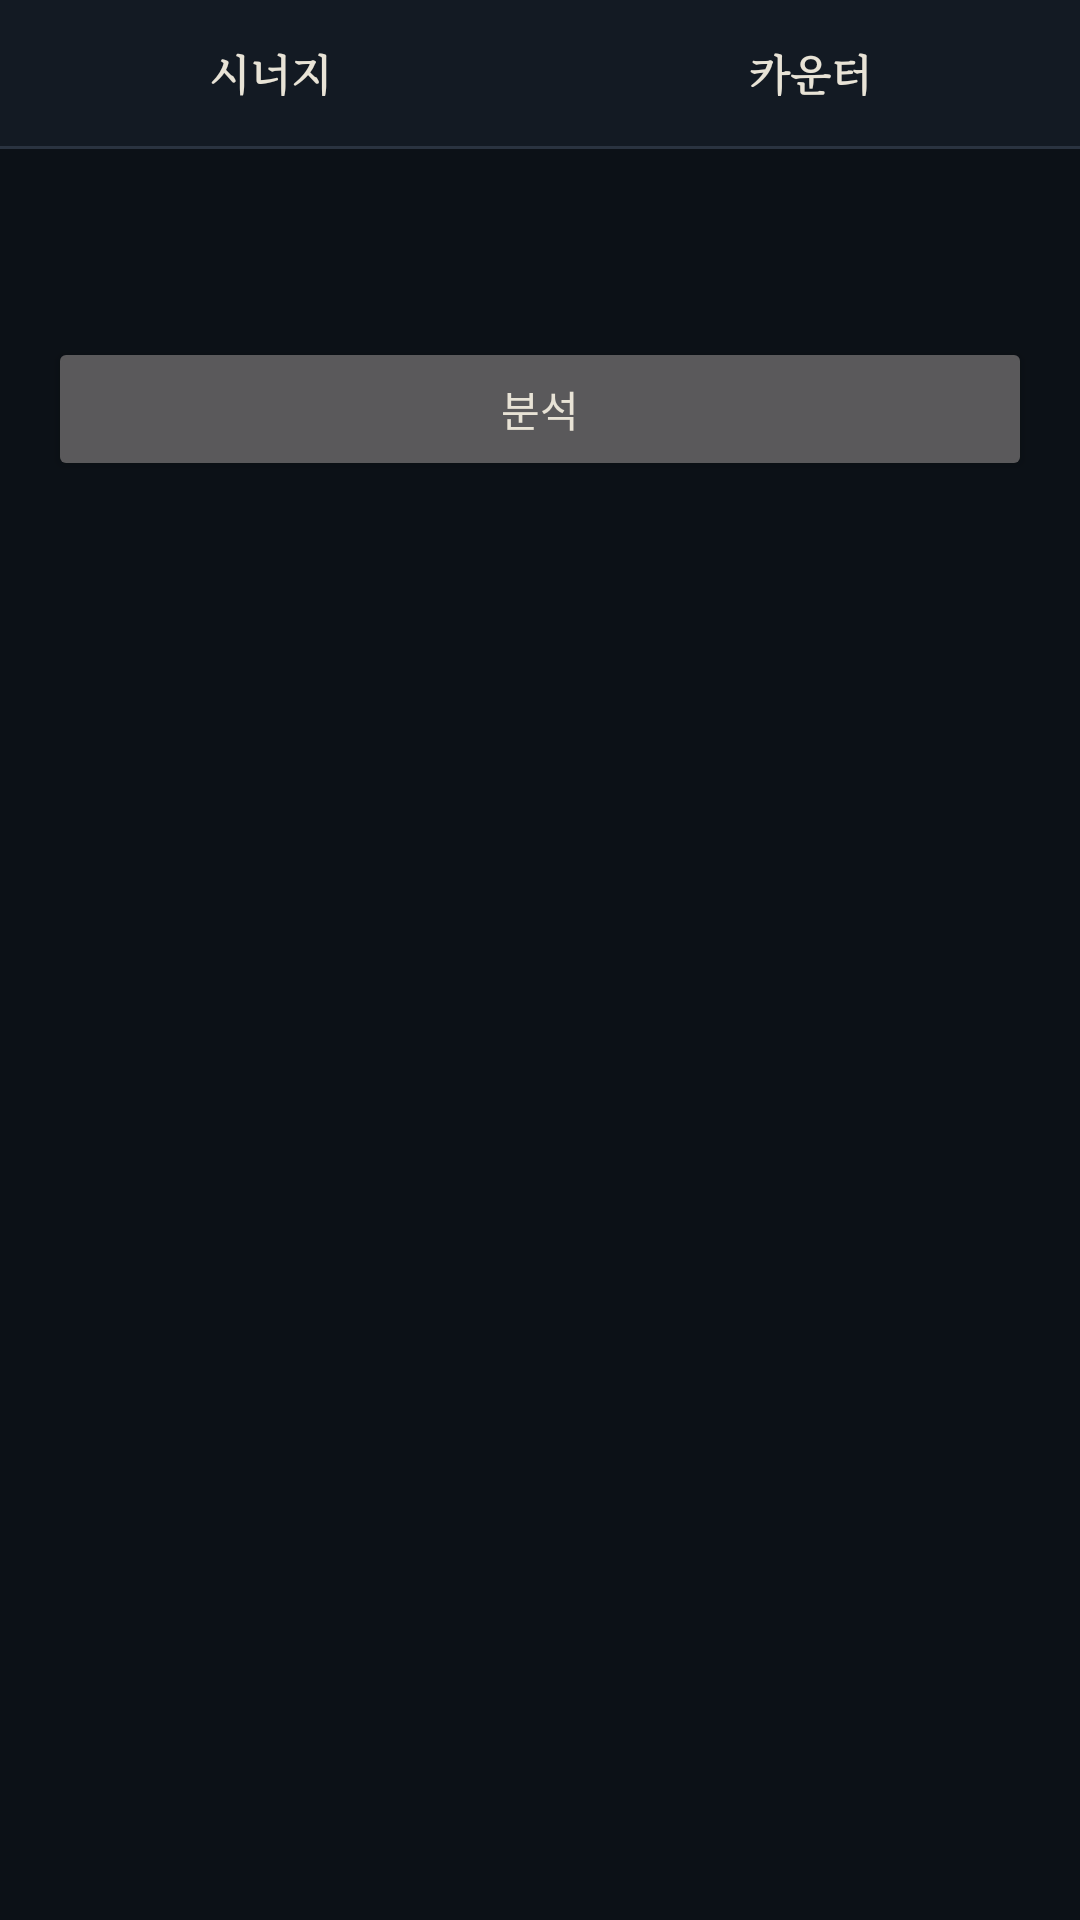

Write the Android layout XML for this screen, with the resource values it uses.
<!-- AndroidManifest.xml: application theme Theme.WrSpellcheck -->
<!-- res/layout/activity_composition.xml -->
<?xml version="1.0" encoding="utf-8"?>
<LinearLayout xmlns:android="http://schemas.android.com/apk/res/android"
    android:layout_width="match_parent"
    android:layout_height="match_parent"
    android:orientation="vertical"
    android:background="@color/lol_bg"
    android:fitsSystemWindows="true">

    <LinearLayout
        android:layout_width="match_parent"
        android:layout_height="wrap_content"
        android:orientation="horizontal"
        android:background="@color/lol_bg_elev">

        <TextView
            android:id="@+id/mode_synergy"
            android:layout_width="0dp"
            android:layout_height="wrap_content"
            android:layout_weight="1"
            android:gravity="center"
            android:paddingVertical="14dp"
            android:text="@string/comp_synergy"
            android:textSize="14sp"
            android:textStyle="bold"
            android:fontFamily="serif" />

        <TextView
            android:id="@+id/mode_counter"
            android:layout_width="0dp"
            android:layout_height="wrap_content"
            android:layout_weight="1"
            android:gravity="center"
            android:paddingVertical="14dp"
            android:text="@string/comp_counter"
            android:textSize="14sp"
            android:textStyle="bold"
            android:fontFamily="serif" />

    </LinearLayout>

    <View
        android:layout_width="match_parent"
        android:layout_height="1dp"
        android:background="@color/lol_rule" />

    <ScrollView
        android:layout_width="match_parent"
        android:layout_height="match_parent"
        android:fillViewport="true">

        <LinearLayout
            android:layout_width="match_parent"
            android:layout_height="wrap_content"
            android:orientation="vertical"
            android:padding="16dp">

            <TextView
                android:id="@+id/comp_hint"
                style="@style/LolTitle"
                android:layout_width="match_parent"
                android:layout_height="wrap_content"
                android:textSize="14sp"
                android:layout_marginBottom="12dp" />

            <LinearLayout
                android:id="@+id/picker_row"
                android:layout_width="match_parent"
                android:layout_height="wrap_content"
                android:orientation="vertical" />

            <Button
                android:id="@+id/btn_run"
                android:layout_width="match_parent"
                android:layout_height="wrap_content"
                android:layout_marginTop="16dp"
                android:text="@string/comp_run" />

            <TextView
                android:id="@+id/status"
                android:layout_width="match_parent"
                android:layout_height="wrap_content"
                android:layout_marginTop="12dp"
                android:textColor="@color/lol_ink_soft"
                android:textSize="12sp" />

            <LinearLayout
                android:id="@+id/result_container"
                android:layout_width="match_parent"
                android:layout_height="wrap_content"
                android:orientation="vertical"
                android:layout_marginTop="8dp" />

        </LinearLayout>

    </ScrollView>

</LinearLayout>
<!-- resources referenced by this layout -->
<resources>
  <color name="lol_bg">#0C1117</color>
  <color name="lol_bg_elev">#131A23</color>
  <color name="lol_ink_soft">#A8A194</color>
  <color name="lol_rule">#2A3340</color>
  <string name="comp_counter">카운터</string>
  <string name="comp_run">분석</string>
  <string name="comp_synergy">시너지</string>
  <style name="LolTitle">
          <item name="android:fontFamily">serif</item>
          <item name="android:textStyle">italic</item>
          <item name="android:textColor">@color/lol_gold_soft</item>
          <item name="android:letterSpacing">-0.02</item>
      </style>
  <style name="Theme.WrSpellcheck" parent="Theme.MaterialComponents.NoActionBar">
          <item name="colorPrimary">@color/lol_hex</item>
          <item name="colorOnPrimary">@color/lol_bg</item>
          <item name="colorSecondary">@color/lol_gold</item>
          <item name="android:windowBackground">@color/lol_bg</item>
          <item name="android:colorBackground">@color/lol_bg</item>
          <item name="android:textColor">@color/lol_ink</item>
          <item name="android:textColorHint">@color/lol_ink_dim</item>
          <item name="materialButtonStyle">@style/LolButton</item>
          <item name="android:statusBarColor">@color/lol_bg_elev</item>
          <item name="android:navigationBarColor">@color/lol_bg</item>
          <item name="android:windowLightStatusBar">false</item>
      </style>
  <color name="lol_gold_soft">#F0E6D2</color>
  <color name="lol_hex">#0AC8B9</color>
  <color name="lol_gold">#C89B3C</color>
  <color name="lol_ink">#E8E3D6</color>
  <color name="lol_ink_dim">#6B6557</color>
  <style name="LolButton" parent="Widget.MaterialComponents.Button.OutlinedButton">
          <item name="strokeColor">@color/lol_gold</item>
          <item name="strokeWidth">1dp</item>
          <item name="android:textColor">@color/lol_gold_soft</item>
          <item name="android:fontFamily">serif</item>
          <item name="cornerRadius">2dp</item>
          <item name="rippleColor">@color/lol_hex</item>
      </style>
</resources>
